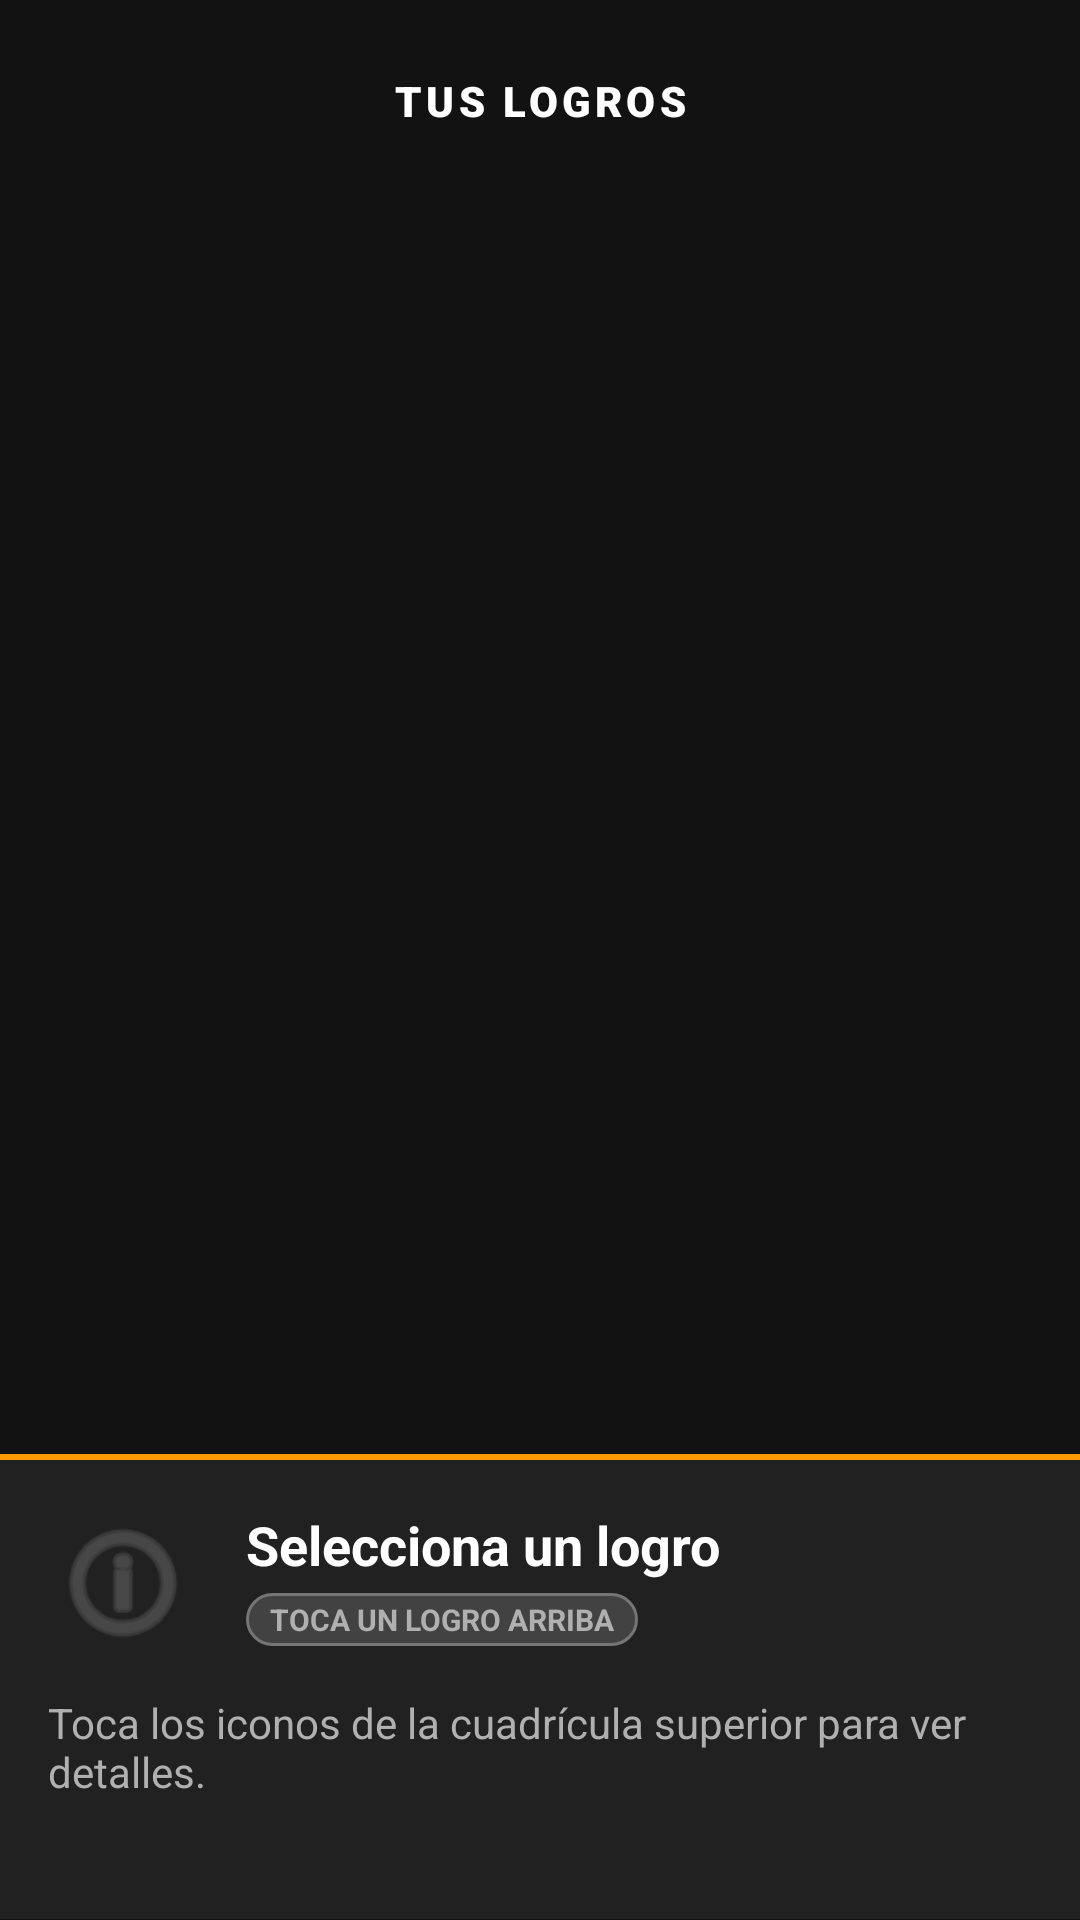

The Android layout XML behind this screen, and the referenced resources:
<!-- AndroidManifest.xml: application theme Theme.Aplicacion_npi_3 -->
<!-- res/layout/fragment_achievements.xml -->
<?xml version="1.0" encoding="utf-8"?>
<LinearLayout xmlns:android="http://schemas.android.com/apk/res/android"
    xmlns:app="http://schemas.android.com/apk/res-auto"
    xmlns:tools="http://schemas.android.com/tools"
    android:layout_width="match_parent"
    android:layout_height="match_parent"
    android:orientation="vertical"
    android:weightSum="5"
    android:background="#121212">

    
    <androidx.constraintlayout.widget.ConstraintLayout
        android:layout_width="match_parent"
        android:layout_height="0dp"
        android:layout_weight="3.8"
        android:padding="8dp"
        android:background="@drawable/fondo_logros">

        <TextView
            android:id="@+id/tvHeader"
            android:layout_width="wrap_content"
            android:layout_height="wrap_content"
            android:text="TUS LOGROS"
            android:textColor="#FFFFFF"
            android:fontFamily="sans-serif-black"
            android:letterSpacing="0.1"
            android:layout_marginTop="16dp"
            app:layout_constraintTop_toTopOf="parent"
            app:layout_constraintStart_toStartOf="parent"
            app:layout_constraintEnd_toEndOf="parent"/>

        <androidx.recyclerview.widget.RecyclerView
            android:id="@+id/rvAchievements"
            android:layout_width="match_parent"
            android:layout_height="0dp"
            android:layout_marginTop="16dp"
            app:layoutManager="androidx.recyclerview.widget.GridLayoutManager"
            app:spanCount="3"
            app:layout_constraintTop_toBottomOf="@+id/tvHeader"
            app:layout_constraintBottom_toBottomOf="parent"
            tools:listitem="@layout/item_achievement" />

    </androidx.constraintlayout.widget.ConstraintLayout>

    
    <View
        android:layout_width="match_parent"
        android:layout_height="2dp"
        android:background="#FF9800"/>

    
    <androidx.constraintlayout.widget.ConstraintLayout
        android:id="@+id/layoutDetail"
        android:layout_width="match_parent"
        android:layout_height="0dp"
        android:layout_weight="1.2"
        android:background="#212121"
        android:padding="16dp">

        
        <ImageView
            android:id="@+id/ivSelectedIcon"
            android:layout_width="50dp"
            android:layout_height="50dp"
            android:src="@android:drawable/ic_menu_info_details"
            app:tint="#616161"
            app:layout_constraintStart_toStartOf="parent"
            app:layout_constraintTop_toTopOf="parent" />

        
        <TextView
            android:id="@+id/tvAchievementTitle"
            android:layout_width="0dp"
            android:layout_height="wrap_content"
            android:layout_marginStart="16dp"
            android:text="Selecciona un logro"
            android:textColor="#FFFFFF"
            android:textSize="18sp"
            android:textStyle="bold"
            app:layout_constraintEnd_toEndOf="parent"
            app:layout_constraintStart_toEndOf="@+id/ivSelectedIcon"
            app:layout_constraintTop_toTopOf="@+id/ivSelectedIcon" />

        
        <TextView
            android:id="@+id/tvAchievementStatus"
            android:layout_width="wrap_content"
            android:layout_height="wrap_content"
            android:layout_marginTop="4dp"
            android:background="@drawable/bg_status_badge"
            android:paddingHorizontal="8dp"
            android:paddingVertical="2dp"
            android:text="TOCA UN LOGRO ARRIBA"
            android:textSize="10sp"
            android:textColor="#B0B0B0"
            android:textStyle="bold"
            app:layout_constraintStart_toStartOf="@+id/tvAchievementTitle"
            app:layout_constraintTop_toBottomOf="@+id/tvAchievementTitle" />

        
        <TextView
            android:id="@+id/tvAchievementDesc"
            android:layout_width="0dp"
            android:layout_height="0dp"
            android:layout_marginTop="12dp"
            android:text="Toca los iconos de la cuadrícula superior para ver detalles."
            android:textColor="#B0B0B0"
            android:textSize="14sp"
            android:ellipsize="end"
            app:layout_constraintBottom_toBottomOf="parent"
            app:layout_constraintEnd_toEndOf="parent"
            app:layout_constraintStart_toStartOf="parent"
            app:layout_constraintTop_toBottomOf="@+id/ivSelectedIcon" />

    </androidx.constraintlayout.widget.ConstraintLayout>

</LinearLayout>
<!-- res/layout/item_achievement.xml (included above) -->
<?xml version="1.0" encoding="utf-8"?>

<androidx.constraintlayout.widget.ConstraintLayout
    xmlns:android="http://schemas.android.com/apk/res/android"
    xmlns:app="http://schemas.android.com/apk/res-auto"
    android:layout_width="match_parent"
    android:layout_height="wrap_content"
    android:padding="4dp">

    
    <androidx.cardview.widget.CardView
        android:id="@+id/cardAchievement"
        android:layout_width="match_parent"
        android:layout_height="0dp"
        app:cardCornerRadius="8dp"
        app:cardBackgroundColor="@android:color/transparent"
        app:cardElevation="0dp"
        app:layout_constraintDimensionRatio="1:1"
        app:layout_constraintTop_toTopOf="parent"
        app:layout_constraintStart_toStartOf="parent"
        app:layout_constraintEnd_toEndOf="parent">

        
        <androidx.constraintlayout.widget.ConstraintLayout
            android:layout_width="match_parent"
            android:layout_height="match_parent"
            android:background="#99212121">

            
            <ImageView
                android:id="@+id/ivAchievementIcon"
                android:layout_width="match_parent"
                android:layout_height="match_parent"
                android:padding="8dp"
                android:scaleType="fitCenter"
                android:src="@android:drawable/star_on" />

            
            <View
                android:id="@+id/viewSelectionBorder"
                android:layout_width="match_parent"
                android:layout_height="match_parent"
                android:background="#40FFFFFF"
                android:visibility="gone"/>

        </androidx.constraintlayout.widget.ConstraintLayout>

    </androidx.cardview.widget.CardView>

</androidx.constraintlayout.widget.ConstraintLayout>
<!-- resources referenced by this layout -->
<resources>
  <!-- drawable bg_status_badge (drawable) -->
  <?xml version="1.0" encoding="utf-8"?>
  
  <shape xmlns:android="http://schemas.android.com/apk/res/android" android:shape="rectangle">
      <solid android:color="#424242"/> 
      <corners android:radius="12dp"/> 
      <stroke android:width="1dp" android:color="#757575"/> 
  </shape>
  <style name="Theme.Aplicacion_npi_3" parent="Base.Theme.Aplicacion_npi_3" />
  <style name="Base.Theme.Aplicacion_npi_3" parent="Theme.Material3.DayNight.NoActionBar">
          
          
      </style>
</resources>
